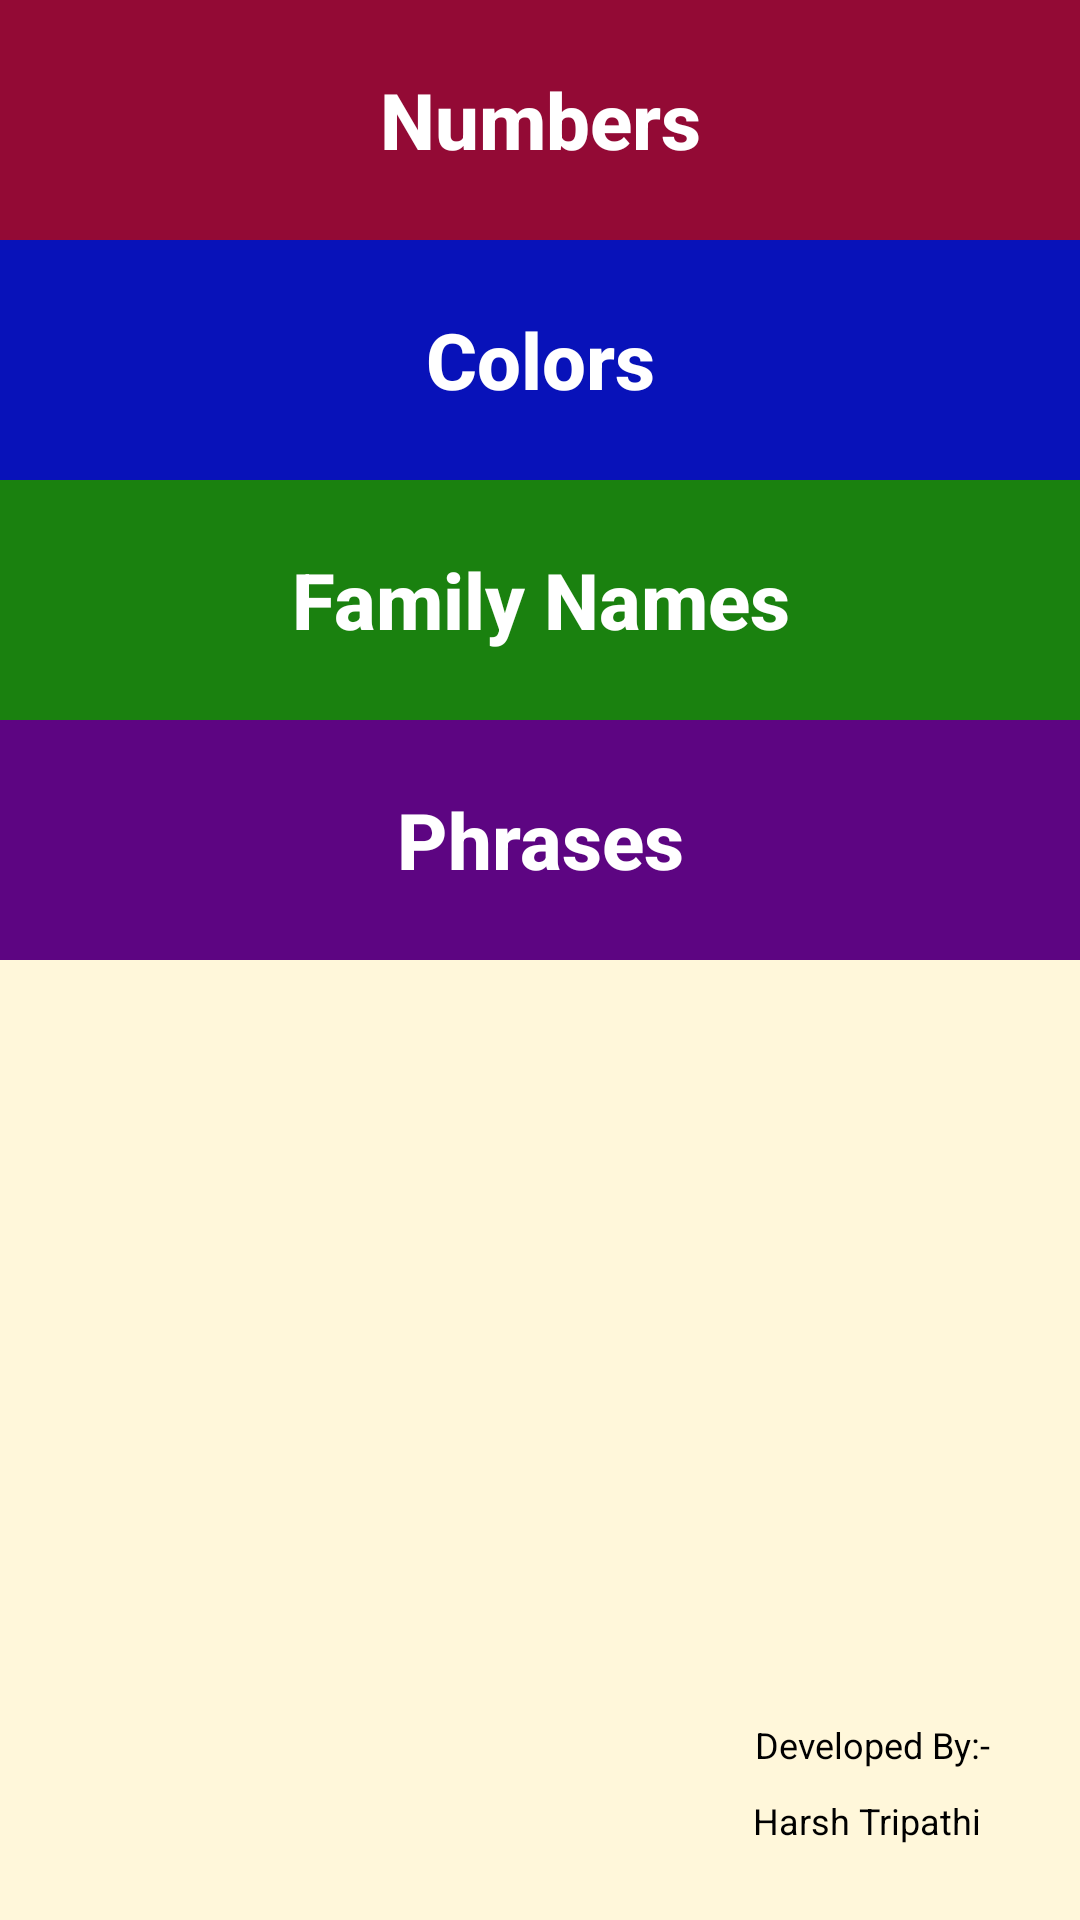

The Android layout XML behind this screen, and the referenced resources:
<!-- AndroidManifest.xml: application theme Theme.LanguageLearnDemo -->
<!-- res/layout/activity_main.xml -->
<?xml version="1.0" encoding="utf-8"?>
<androidx.constraintlayout.widget.ConstraintLayout xmlns:android="http://schemas.android.com/apk/res/android"
    xmlns:app="http://schemas.android.com/apk/res-auto"
    xmlns:tools="http://schemas.android.com/tools"
    android:layout_width="match_parent"
    android:layout_height="match_parent"
    tools:context=".MainActivity">

    <LinearLayout
        android:layout_width="match_parent"
        android:layout_height="match_parent"
        android:orientation="vertical"
        app:layout_constraintBottom_toBottomOf="parent"
        app:layout_constraintEnd_toEndOf="parent"
        android:background="@color/tan"
        app:layout_constraintStart_toStartOf="parent"
        app:layout_constraintTop_toTopOf="parent">

        <TextView
            android:id="@+id/numbers"
            android:layout_width="match_parent"
            android:layout_height="80dp"
            android:text="Numbers"
            android:onClick="Numbers"
            android:textColor="@color/white"
            android:gravity="center"
            android:background="@color/numbers"
            style="@style/myButtons"
            android:textAllCaps="false"/>

        <TextView
            android:id="@+id/colors"
            android:layout_width="match_parent"
            android:layout_height="80dp"
            android:text="Colors"
            android:gravity="center"
            android:textColor="@color/white"
            android:background="@color/colors"
            style="@style/myButtons"
            android:textAllCaps="false"/>

        <TextView
            android:id="@+id/family_name_id"
            android:layout_width="match_parent"
            android:layout_height="80dp"
            android:text="Family Names"
            android:background="@color/famNames"
            android:textColor="@color/white"
            android:gravity="center"
            style="@style/myButtons"
            android:textAllCaps="false"/>

        <TextView
            android:id="@+id/phrases_id"
            android:layout_width="match_parent"
            android:layout_height="80dp"
            android:text="Phrases"
            android:gravity="center"
            android:textColor="@color/white"
            android:background="@color/phrases"
            style="@style/myButtons"
            android:textAllCaps="false"/>

        <RelativeLayout
            android:layout_width="match_parent"
            android:layout_height="match_parent"
            android:background="@color/tan">

            <TextView
                android:layout_width="wrap_content"
                android:layout_height="wrap_content"
                android:text="Developed By:-"
                android:textSize="12sp"
                android:paddingBottom="9dp"
                android:textColor="@color/black"
                android:layout_marginRight="30dp"
                android:layout_above="@+id/name"
                android:layout_alignParentRight="true"/>

            <TextView
                android:id="@+id/name"
                android:layout_width="wrap_content"
                android:layout_height="wrap_content"
                android:text="@string/myname"
                android:layout_marginBottom="25dp"
                android:textSize="12sp"
                android:textColor="@color/black"
                android:layout_marginRight="33dp"
                android:layout_alignParentBottom="true"
                android:layout_alignParentRight="true"/>
        </RelativeLayout>

    </LinearLayout>
</androidx.constraintlayout.widget.ConstraintLayout>
<!-- resources referenced by this layout -->
<resources>
  <color name="black">#FF000000</color>
  <color name="colors">#0812B9</color>
  <color name="famNames">#1A810F</color>
  <color name="numbers">#930A35</color>
  <color name="phrases">#5D0582</color>
  <color name="tan">#FFF7DA</color>
  <color name="white">#FFFFFFFF</color>
  <string name="myname">Harsh Tripathi</string>
  <style name="myButtons" parent="@style/TextAppearance.AppCompat.Button">
          <item name="android:textSize">26sp</item>
          <item name="android:textColor">#FAFAFF</item>
          <item name="android:textStyle">bold</item>
  
      </style>
  <style name="Theme.LanguageLearnDemo" parent="Theme.AppCompat.DayNight.DarkActionBar">
          
          <item name="colorPrimary">#431818</item>
          <item name="colorPrimaryVariant">#431818</item>
          <item name="colorOnPrimary">@color/white</item>
          
          <item name="colorSecondary">@color/teal_200</item>
          <item name="colorSecondaryVariant">@color/teal_700</item>
          <item name="colorOnSecondary">@color/orange</item>
          
          <item name="android:statusBarColor" tools:targetApi="l">?attr/colorPrimaryVariant</item>
          
      </style>
  <color name="teal_200">#FF03DAC5</color>
  <color name="teal_700">#FF018786</color>
  <color name="orange">#FD8E05</color>
</resources>
